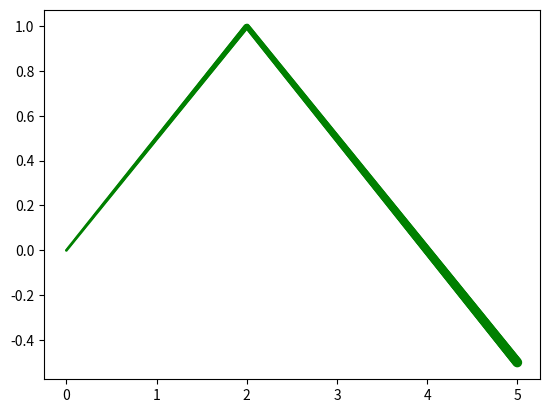

This figure's Python source:
# -*- coding: utf-8 -*-
"""
Created on Thu Jun 27 20:10:34 2024

@author: USER
"""

import matplotlib.pyplot as plt

import numpy as np
x=np.linspace(0,5,500)
y=1-0.5*np.abs(x-2)
lwidth=(1+x)**2
plt.scatter(x,y,s=lwidth,color='g')
plt.show()